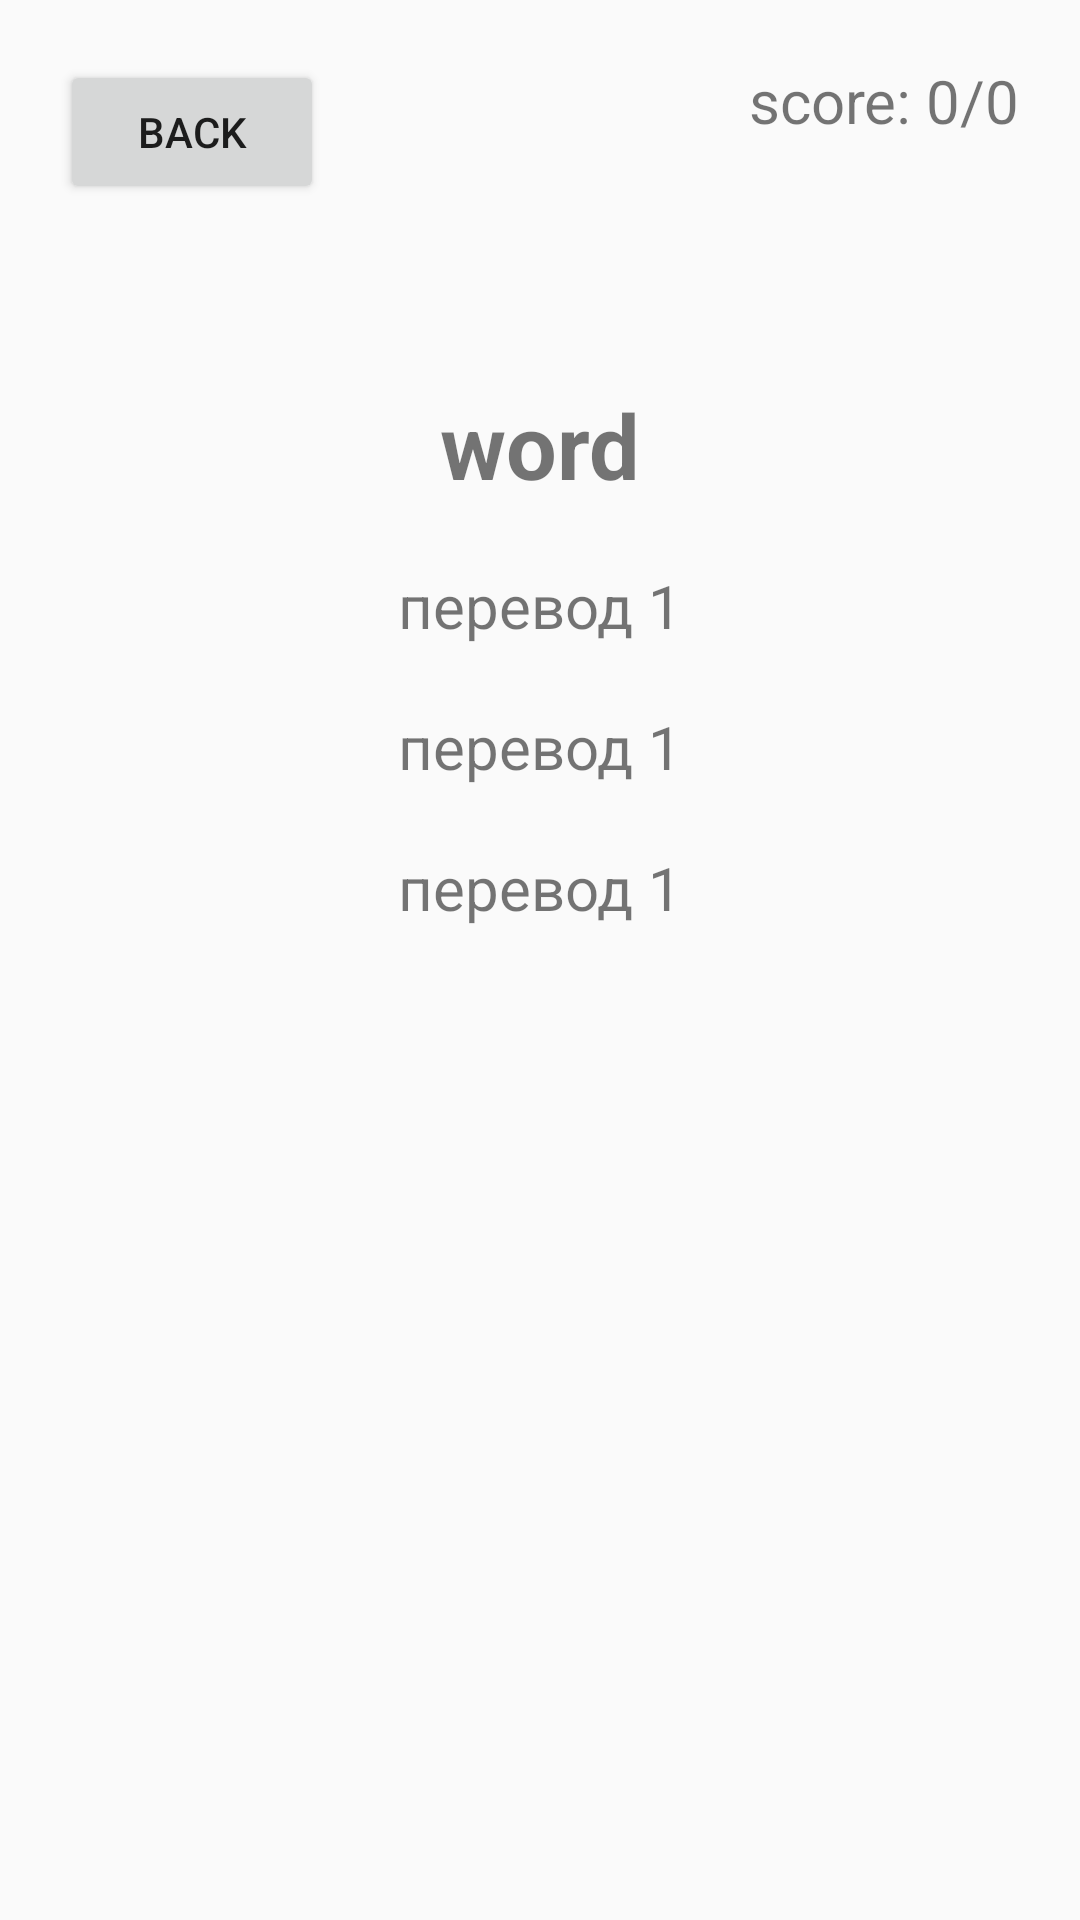

Write the Android layout XML for this screen, with the resource values it uses.
<!-- AndroidManifest.xml: application theme Theme.27Words -->
<!-- res/layout/fragment_game.xml -->
<?xml version="1.0" encoding="utf-8"?>

<androidx.constraintlayout.widget.ConstraintLayout xmlns:android="http://schemas.android.com/apk/res/android"
    xmlns:app="http://schemas.android.com/apk/res-auto"
    xmlns:tools="http://schemas.android.com/tools"
    android:layout_width="match_parent"
    android:layout_height="match_parent">

    <TextView
        android:id="@+id/score"
        android:layout_width="wrap_content"
        android:layout_height="wrap_content"
        android:textSize="20sp"
        android:text="score: 0/0"
        android:layout_margin="20dp"
        app:layout_constraintEnd_toEndOf="parent"
        app:layout_constraintTop_toTopOf="parent"/>

    <Button
        android:id="@+id/back"
        android:layout_width="wrap_content"
        android:layout_height="wrap_content"
        android:text="back"
        android:layout_margin="20dp"
        app:layout_constraintStart_toStartOf="parent"
        app:layout_constraintTop_toTopOf="parent"/>

    <TextView
        android:id="@+id/word"
        android:layout_width="wrap_content"
        android:layout_height="wrap_content"
        android:text="word"
        android:textSize="30sp"
        android:textStyle="bold"
        android:layout_marginTop = "60dp"
        app:layout_constraintTop_toBottomOf="@+id/back"
        app:layout_constraintStart_toStartOf="parent"
        app:layout_constraintEnd_toEndOf="parent" />

    <TextView
        android:id="@+id/translate1"
        android:layout_width="wrap_content"
        android:layout_height="wrap_content"
        android:text="перевод 1"
        android:textSize="20sp"
        android:layout_marginTop="20dp"
        app:layout_constraintTop_toBottomOf="@id/word"
        app:layout_constraintEnd_toEndOf="parent"
        app:layout_constraintStart_toStartOf="parent"/>

    <TextView
        android:id="@+id/translate2"
        android:layout_width="wrap_content"
        android:layout_height="wrap_content"
        android:text="перевод 1"
        android:textSize="20sp"
        android:layout_marginTop="20dp"
        app:layout_constraintTop_toBottomOf="@id/translate1"
        app:layout_constraintEnd_toEndOf="parent"
        app:layout_constraintStart_toStartOf="parent"/>

    <TextView
        android:id="@+id/translate3"
        android:layout_width="wrap_content"
        android:layout_height="wrap_content"
        android:text="перевод 1"
        android:textSize="20sp"
        android:layout_marginTop="20dp"
        app:layout_constraintTop_toBottomOf="@id/translate2"
        app:layout_constraintEnd_toEndOf="parent"
        app:layout_constraintStart_toStartOf="parent"/>

    <ListView
        android:id="@+id/mistakes"
        android:layout_width="match_parent"
        android:layout_height="wrap_content"
        android:layout_marginTop="20dp"
        app:layout_constraintTop_toBottomOf="@+id/translate3"
        app:layout_constraintStart_toStartOf="parent"
        app:layout_constraintEnd_toEndOf="parent"/>
</androidx.constraintlayout.widget.ConstraintLayout>
<!-- resources referenced by this layout -->
<resources>
  <style name="Theme.27Words" parent="Theme.AppCompat.Light.NoActionBar">
          
          <item name="colorPrimary">@color/purple_500</item>
          <item name="colorPrimaryVariant">@color/purple_700</item>
          <item name="colorOnPrimary">@color/white</item>
          
          <item name="colorSecondary">@color/teal_200</item>
          <item name="colorSecondaryVariant">@color/teal_700</item>
          <item name="colorOnSecondary">@color/black</item>
          
          <item name="android:statusBarColor" tools:targetApi="l">?attr/colorPrimaryVariant</item>
          
      </style>
  <color name="purple_500">#FF6200EE</color>
  <color name="purple_700">#FF3700B3</color>
  <color name="white">#FFFFFFFF</color>
  <color name="teal_200">#FF03DAC5</color>
  <color name="teal_700">#FF018786</color>
  <color name="black">#FF000000</color>
</resources>
